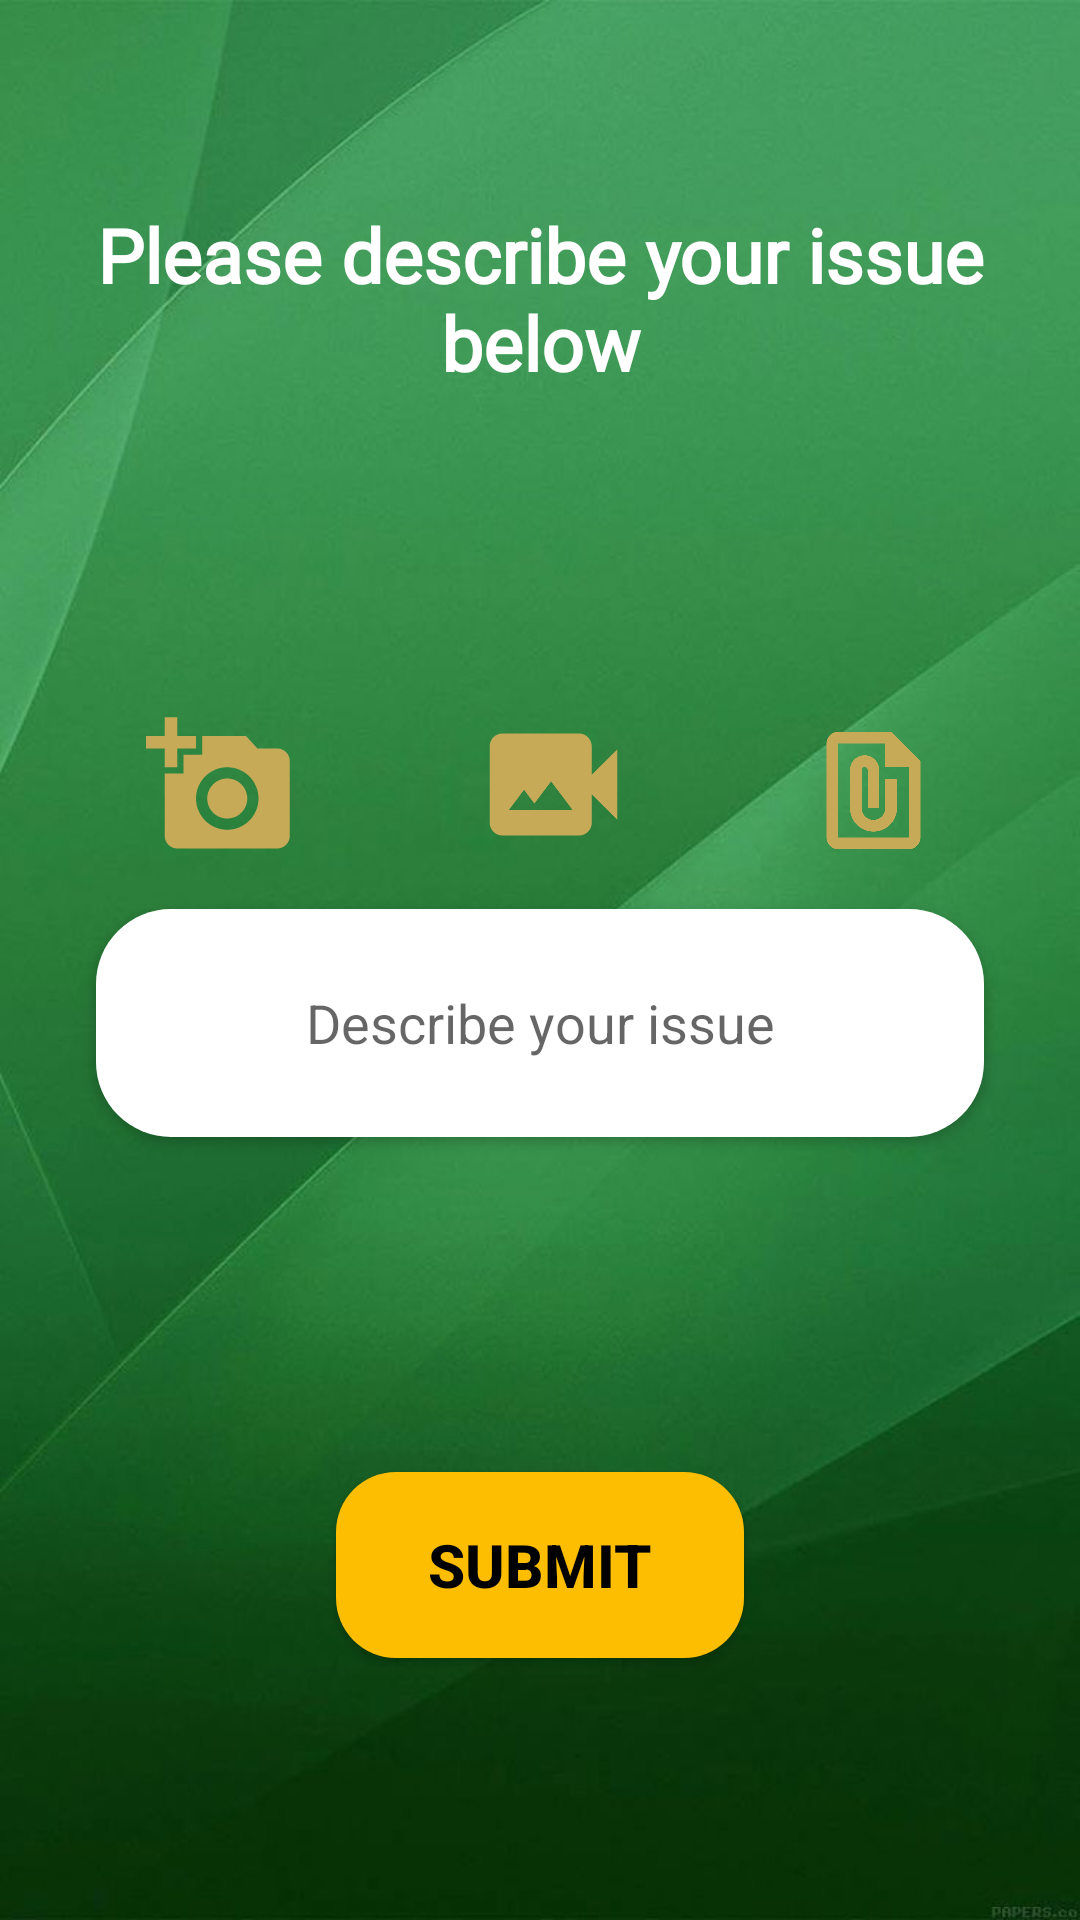

Android layout source for this screen:
<!-- AndroidManifest.xml: application theme Theme.FIXXED -->
<!-- res/layout/activity_consumerpg3.xml -->
<?xml version="1.0" encoding="utf-8"?>
<androidx.constraintlayout.widget.ConstraintLayout xmlns:android="http://schemas.android.com/apk/res/android"
    xmlns:app="http://schemas.android.com/apk/res-auto"
    xmlns:tools="http://schemas.android.com/tools"
    android:layout_width="match_parent"
    android:layout_height="match_parent"
    tools:context=".customerhomepage.consumerpg3"
    android:background="@drawable/bg_login">


    <TextView
        android:id="@+id/textViewHeading"
        android:layout_width="wrap_content"
        android:layout_height="wrap_content"
        android:layout_marginTop="68dp"
        android:fontFamily="@font/roboto_bold"
        android:gravity="center"
        android:text="Please describe your issue below"
        android:textColor="#FFFFFF"
        android:textSize="25sp"
        android:textStyle="bold"
        app:layout_constraintEnd_toEndOf="parent"
        app:layout_constraintHorizontal_bias="0.555"
        app:layout_constraintStart_toStartOf="parent"
        app:layout_constraintTop_toTopOf="parent" />

    <ImageView
        android:id="@+id/imageViewIcon"
        android:layout_width="78dp"
        android:layout_height="50dp"
        android:layout_marginBottom="16dp"
        android:src="@drawable/ic_image_upload"
        app:layout_constraintBottom_toTopOf="@id/editTextIssue"
        app:layout_constraintEnd_toStartOf="@id/videoIcon"
        app:layout_constraintHorizontal_chainStyle="spread"
        app:layout_constraintStart_toStartOf="parent" />

    <ImageView
        android:id="@+id/videoIcon"
        android:layout_width="75dp"
        android:layout_height="51dp"
        android:layout_marginBottom="16dp"
        android:src="@drawable/ic_video_upload"
        app:layout_constraintBottom_toTopOf="@id/editTextIssue"
        app:layout_constraintEnd_toStartOf="@id/fileUploadIcon"
        app:layout_constraintStart_toEndOf="@id/imageViewIcon" />

    <ImageView
        android:id="@+id/fileUploadIcon"
        android:layout_width="69dp"
        android:layout_height="47dp"
        android:layout_marginBottom="16dp"
        android:src="@drawable/ic_file_upload"
        app:layout_constraintBottom_toTopOf="@id/editTextIssue"
        app:layout_constraintEnd_toEndOf="parent"
        app:layout_constraintStart_toEndOf="@id/videoIcon" />

    <EditText
        android:id="@+id/editTextIssue"
        android:layout_width="0dp"
        android:layout_height="76dp"
        android:layout_marginStart="32dp"
        android:layout_marginTop="172dp"
        android:layout_marginEnd="32dp"
        android:background="@drawable/edittext_rounded_background"
        android:elevation="2dp"
        android:gravity="center"
        android:hint="Describe your issue"
        android:inputType="text"
        app:layout_constraintEnd_toEndOf="parent"
        app:layout_constraintHorizontal_bias="0.0"
        app:layout_constraintStart_toStartOf="parent"
        app:layout_constraintTop_toBottomOf="@id/textViewHeading" />

    <Button
        android:id="@+id/buttonSubmit"
        android:layout_width="136dp"
        android:layout_height="62dp"
        android:layout_marginTop="24dp"
        android:background="@drawable/bg_button"
        android:elevation="10dp"
        android:text="Submit"
        android:textStyle="bold"
        android:textColor="#000000"
        android:textSize="20sp"
        app:layout_constraintBottom_toBottomOf="parent"
        app:layout_constraintEnd_toEndOf="parent"
        app:layout_constraintStart_toStartOf="parent"
        app:layout_constraintTop_toBottomOf="@id/editTextIssue" />

</androidx.constraintlayout.widget.ConstraintLayout>
<!-- resources referenced by this layout -->
<resources>
  <!-- drawable bg_button (drawable) -->
  <?xml version="1.0" encoding="utf-8"?>
  <shape xmlns:android="http://schemas.android.com/apk/res/android">
      <solid android:color="@color/neongold"></solid>
      <corners android:radius="20dp"></corners>
  </shape>
  <!-- drawable bg_login: jpg bitmap (drawable, 35258 bytes) -->
  <!-- drawable edittext_rounded_background (drawable) -->
  <?xml version="1.0" encoding="utf-8"?>
  <shape xmlns:android="http://schemas.android.com/apk/res/android">
      <solid android:color="#FFFFFF"/> 
      <corners android:radius="25dp"/> 
  </shape>
  <!-- drawable ic_file_upload (drawable) -->
  <vector android:height="24dp" android:tint="#C6AA58"
      android:viewportHeight="24" android:viewportWidth="24"
      android:width="24dp" xmlns:android="http://schemas.android.com/apk/res/android">
      <path android:fillColor="@android:color/white" android:pathData="M15,2L6,2c-1.1,0 -2,0.9 -2,2v16c0,1.1 0.9,2 2,2h12c1.1,0 2,-0.9 2,-2L20,7l-5,-5zM6,20L6,4h8v4h4v12L6,20zM16,10v5c0,2.21 -1.79,4 -4,4s-4,-1.79 -4,-4L8,8.5c0,-1.47 1.26,-2.64 2.76,-2.49 1.3,0.13 2.24,1.32 2.24,2.63L13,15h-2L11,8.5c0,-0.28 -0.22,-0.5 -0.5,-0.5s-0.5,0.22 -0.5,0.5L10,15c0,1.1 0.9,2 2,2s2,-0.9 2,-2v-5h2z"/>
  </vector>
  <!-- drawable ic_image_upload (drawable) -->
  <vector android:height="24dp" android:tint="#C6AA58"
      android:viewportHeight="24" android:viewportWidth="24"
      android:width="24dp" xmlns:android="http://schemas.android.com/apk/res/android">
      <path android:fillColor="@android:color/white" android:pathData="M3,4V1h2v3h3v2H5v3H3V6H0V4H3zM6,10V7h3V4h7l1.83,2H21c1.1,0 2,0.9 2,2v12c0,1.1 -0.9,2 -2,2H5c-1.1,0 -2,-0.9 -2,-2V10H6zM13,19c2.76,0 5,-2.24 5,-5s-2.24,-5 -5,-5s-5,2.24 -5,5S10.24,19 13,19zM9.8,14c0,1.77 1.43,3.2 3.2,3.2s3.2,-1.43 3.2,-3.2s-1.43,-3.2 -3.2,-3.2S9.8,12.23 9.8,14z"/>
  </vector>
  <!-- drawable ic_video_upload (drawable) -->
  <vector android:height="24dp" android:tint="#C6AA58"
      android:viewportHeight="24" android:viewportWidth="24"
      android:width="24dp" xmlns:android="http://schemas.android.com/apk/res/android">
      <path android:fillColor="@android:color/white" android:pathData="M18,10.48V6c0,-1.1 -0.9,-2 -2,-2H4C2.9,4 2,4.9 2,6v12c0,1.1 0.9,2 2,2h12c1.1,0 2,-0.9 2,-2v-4.48l4,3.98v-11L18,10.48zM5,16l2.38,-3.17L9,15l2.62,-3.5L15,16H5z"/>
  </vector>
  <style name="Theme.FIXXED" parent="Base.Theme.FIXXED" />
  <color name="neongold">#FFFDBD01</color>
  <style name="Base.Theme.FIXXED" parent="Theme.AppCompat.Light.NoActionBar">
          
          
      </style>
</resources>
